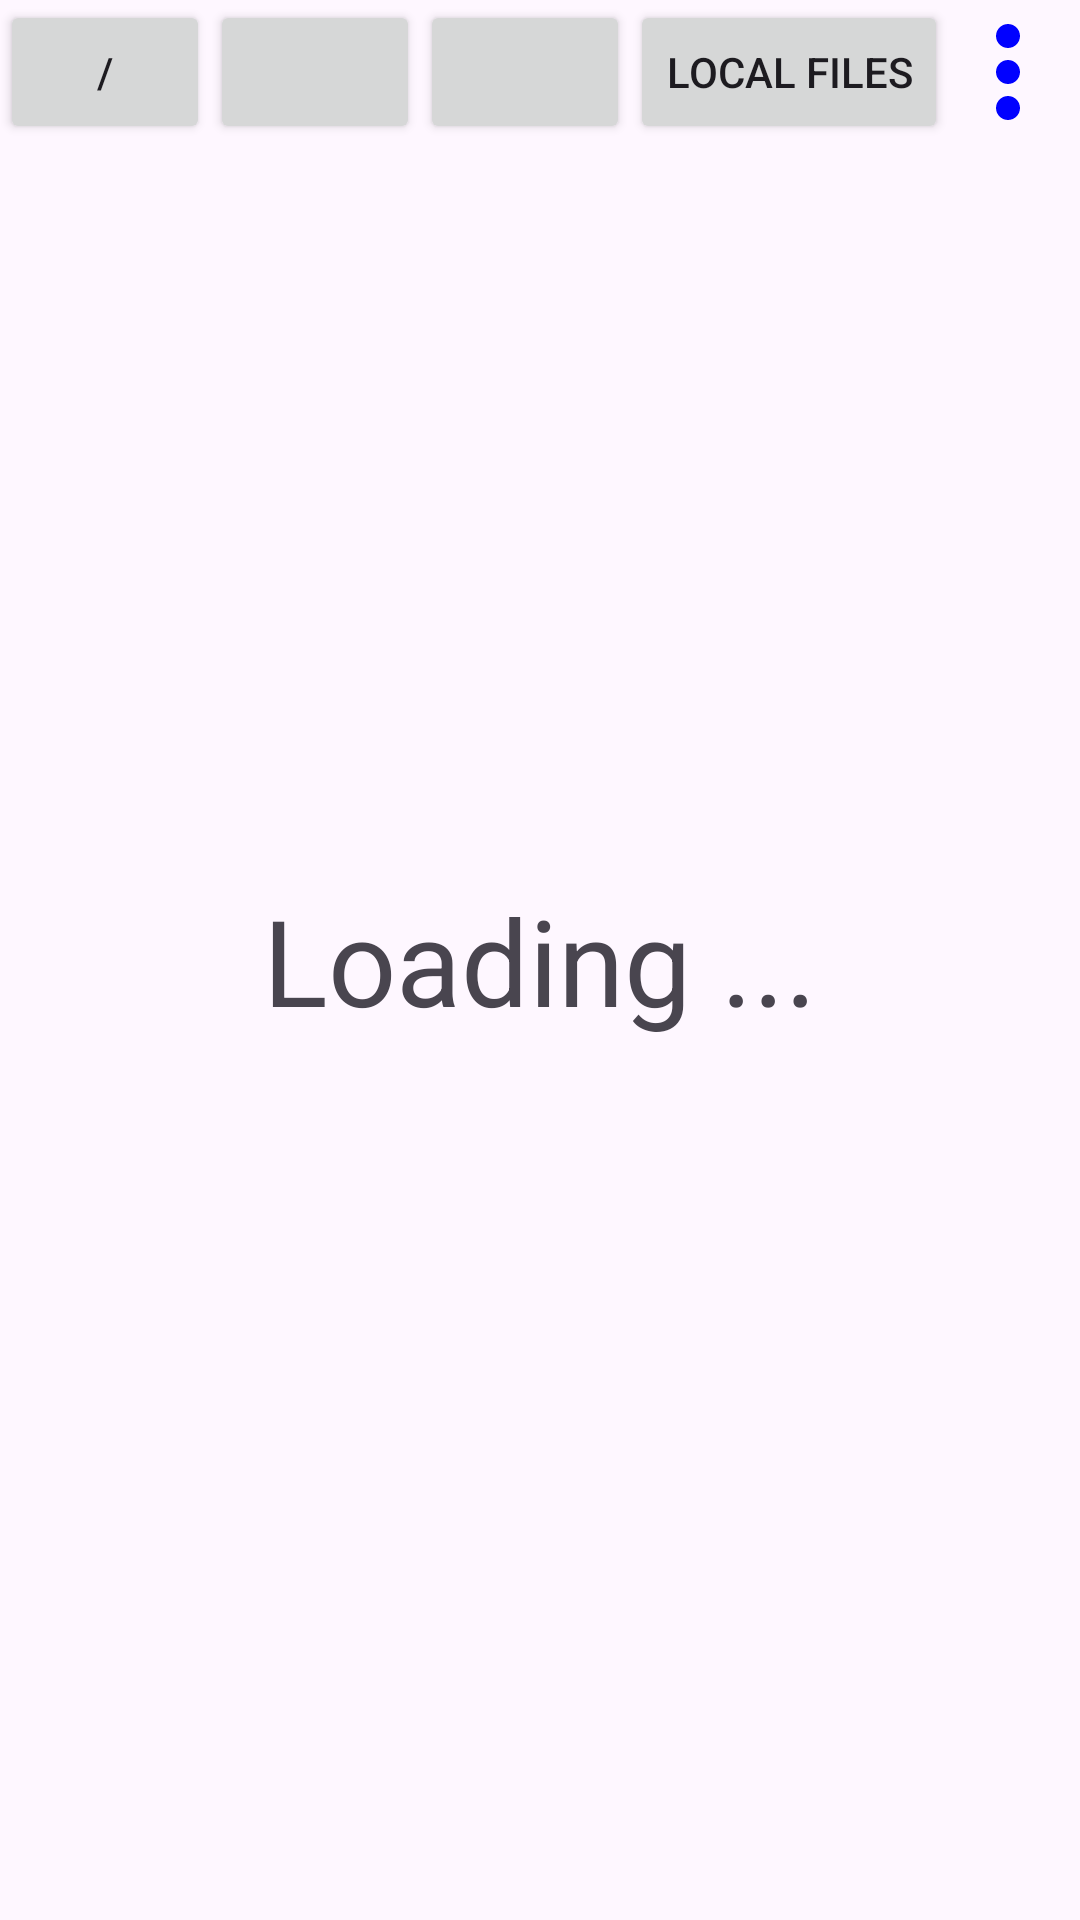

Layout XML and referenced resources for this Android screen:
<!-- AndroidManifest.xml: application theme Theme.ServerMonitor -->
<!-- res/layout/fragment_browse_server_files.xml -->
<?xml version="1.0" encoding="utf-8"?>
<FrameLayout xmlns:android="http://schemas.android.com/apk/res/android"
    xmlns:tools="http://schemas.android.com/tools"
    android:layout_width="match_parent"
    android:layout_height="match_parent"
    xmlns:app="http://schemas.android.com/apk/res-auto"
    tools:context=".fragment.BrowseServerFilesFragment">

    <androidx.constraintlayout.widget.ConstraintLayout
        android:layout_height="match_parent"
        android:layout_width="match_parent"
        >
        <Button
            android:id="@+id/btnDirectoryRoot"
            android:text="/"
            app:layout_constraintStart_toStartOf="parent"
            app:layout_constraintTop_toTopOf="parent"
            android:layout_width="70dp"
            android:layout_height="wrap_content"
            />
        <Button
            android:id="@+id/btnDirectoryHome"
            android:text=""
            app:layout_constraintStart_toEndOf="@id/btnDirectoryRoot"
            app:layout_constraintTop_toTopOf="parent"
            android:drawableTint="@color/white"
            android:layout_width="70dp"
            android:layout_height="wrap_content"
            />
        <ImageView
            android:layout_width="wrap_content"
            android:layout_height="wrap_content"
            android:src="@drawable/baseline_home_24"
            app:layout_constraintTop_toTopOf="@id/btnDirectoryHome"
            app:layout_constraintBottom_toBottomOf="@id/btnDirectoryHome"
            app:layout_constraintStart_toStartOf="@id/btnDirectoryHome"
            app:layout_constraintEnd_toEndOf="@id/btnDirectoryHome"
            />
        <Button
            android:id="@+id/btnRefreshDir"
            android:text=""
            app:layout_constraintStart_toEndOf="@id/btnDirectoryHome"
            app:layout_constraintTop_toTopOf="parent"
            android:layout_width="70dp"
            android:layout_height="wrap_content"
            />
        <ImageView
            android:layout_width="wrap_content"
            android:layout_height="wrap_content"
            android:src="@drawable/baseline_refresh_24"
            app:layout_constraintTop_toTopOf="@id/btnRefreshDir"
            app:layout_constraintBottom_toBottomOf="@id/btnRefreshDir"
            app:layout_constraintStart_toStartOf="@id/btnRefreshDir"
            app:layout_constraintEnd_toEndOf="@id/btnRefreshDir"
            />
        <Button
            android:id="@+id/btnLocalFiles"
            android:text="LOCAL FILES"
            app:layout_constraintStart_toEndOf="@id/btnRefreshDir"
            app:layout_constraintTop_toTopOf="parent"
            android:layout_width="wrap_content"
            android:layout_height="wrap_content"
            />
        <Button
            android:id="@+id/btnMenu"
            app:layout_constraintEnd_toEndOf="parent"
            android:background="@drawable/baseline_more_vert_24"
            app:layout_constraintTop_toTopOf="parent"
            android:layout_width="48dp"
            android:layout_height="48dp"
            />
    <androidx.recyclerview.widget.RecyclerView
        android:id="@+id/rvServerFiles"
        android:layout_width="0dp"
        android:layout_height="0dp"
        app:layout_constraintBottom_toTopOf="@id/tvPath"
        app:layout_constraintEnd_toEndOf="parent"
        app:layout_constraintStart_toStartOf="parent"
        app:layout_constraintTop_toBottomOf="@id/btnDirectoryRoot"
        />
        <TextView
            android:id="@+id/tvPath"
            android:textSize="18sp"
            android:layout_width="match_parent"
            android:layout_height="wrap_content"
            app:layout_constraintBottom_toBottomOf="parent"
            app:layout_constraintStart_toStartOf="parent"
            app:layout_constraintEnd_toEndOf="parent"
            android:layout_margin="2dp"
            />
        <TextView
            android:id="@+id/tvLoading"
            android:text="Loading ..."
            android:textSize="40sp"
            android:layout_width="wrap_content"
            android:layout_height="wrap_content"
            app:layout_constraintStart_toStartOf="parent"
            app:layout_constraintEnd_toEndOf="parent"
            app:layout_constraintTop_toTopOf="parent"
            app:layout_constraintBottom_toBottomOf="parent"
            />
    </androidx.constraintlayout.widget.ConstraintLayout>

</FrameLayout>
<!-- resources referenced by this layout -->
<resources>
  <color name="white">#FFFFFFFF</color>
  <!-- drawable baseline_more_vert_24 (drawable) -->
  <vector android:height="24dp" android:tint="#0101FF"
      android:viewportHeight="24" android:viewportWidth="24"
      android:width="24dp" xmlns:android="http://schemas.android.com/apk/res/android">
      <path android:fillColor="@android:color/white" android:pathData="M12,8c1.1,0 2,-0.9 2,-2s-0.9,-2 -2,-2 -2,0.9 -2,2 0.9,2 2,2zM12,10c-1.1,0 -2,0.9 -2,2s0.9,2 2,2 2,-0.9 2,-2 -0.9,-2 -2,-2zM12,16c-1.1,0 -2,0.9 -2,2s0.9,2 2,2 2,-0.9 2,-2 -0.9,-2 -2,-2z"/>
  </vector>
  <style name="Theme.ServerMonitor" parent="Base.Theme.ServerMonitor" />
  <style name="Base.Theme.ServerMonitor" parent="Theme.Material3.DayNight">
          
          
      </style>
</resources>
